Labelled photos from "data", an image-classification folder in Nans29/Object-Detection. The possible labels are: book, comb, cup, glasses, mouse, pen, remote, scissors.

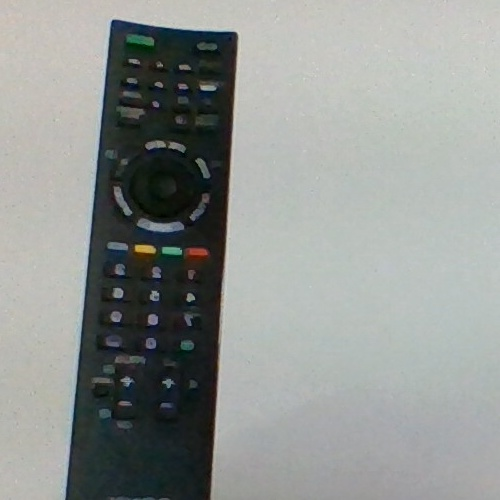
Label: remote

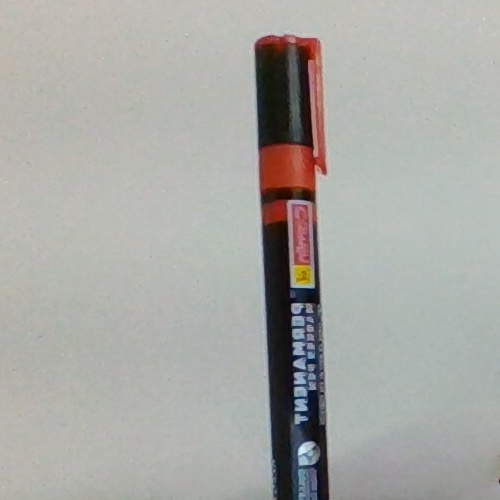
Label: pen

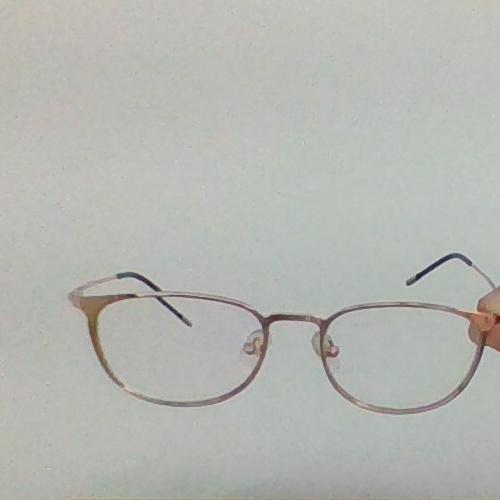
Label: glasses

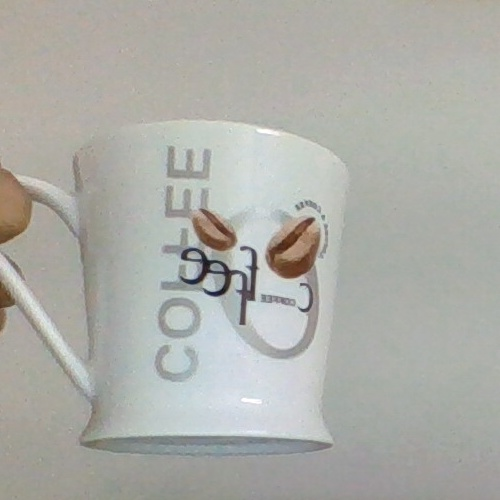
Label: cup

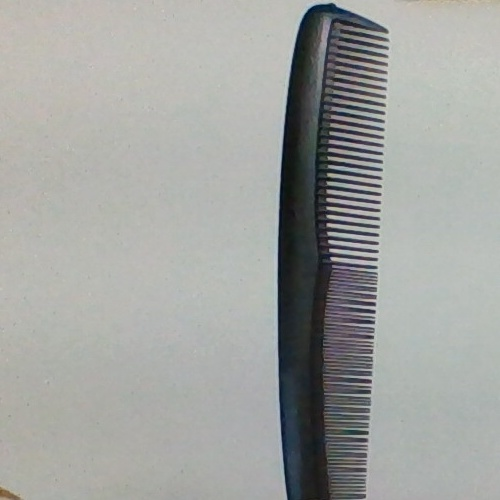
Label: comb

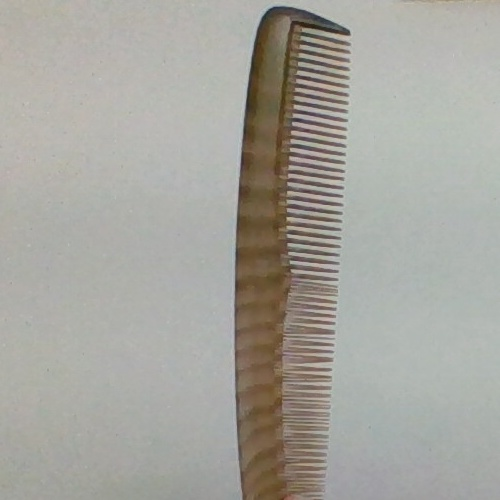
Label: comb
